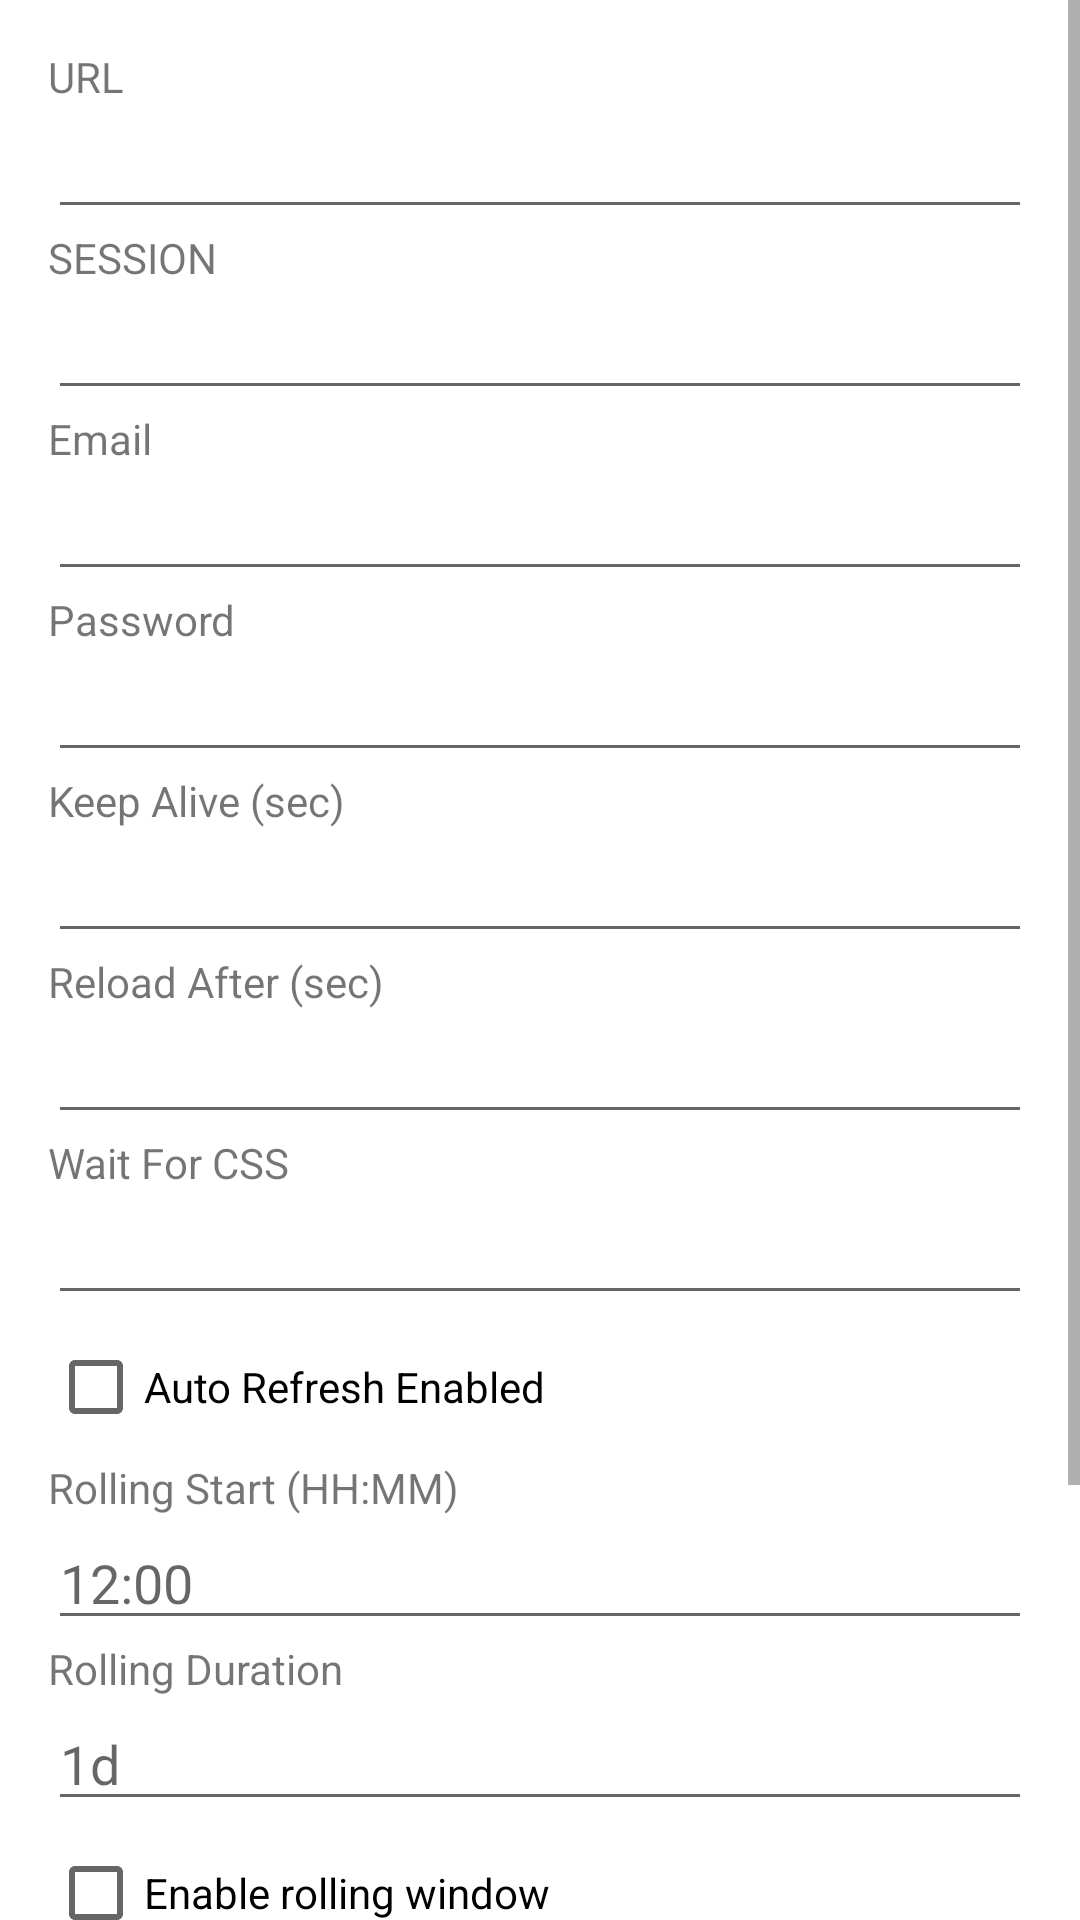

Produce the Android XML layout that renders to this screen, including the resource entries it uses.
<!-- AndroidManifest.xml: fallback theme Theme.MaterialComponents.DayNight.NoActionBar -->
<!-- res/layout/activity_settings.xml -->
<?xml version="1.0" encoding="utf-8"?>
<ScrollView xmlns:android="http://schemas.android.com/apk/res/android"
    android:layout_width="match_parent"
    android:layout_height="match_parent">

    <LinearLayout
        android:layout_width="match_parent"
        android:layout_height="wrap_content"
        android:orientation="vertical"
        android:padding="16dp">

        <TextView android:text="URL" android:layout_width="match_parent" android:layout_height="wrap_content"/>
        <EditText android:id="@+id/et_url" android:layout_width="match_parent" android:layout_height="wrap_content" android:inputType="textUri"/>

        <TextView android:text="SESSION" android:layout_width="match_parent" android:layout_height="wrap_content"/>
        <EditText android:id="@+id/et_session" android:layout_width="match_parent" android:layout_height="wrap_content"/>

        <TextView android:text="Email" android:layout_width="match_parent" android:layout_height="wrap_content"/>
        <EditText android:id="@+id/et_email" android:layout_width="match_parent" android:layout_height="wrap_content" android:inputType="textEmailAddress"/>

        <TextView android:text="Password" android:layout_width="match_parent" android:layout_height="wrap_content"/>
        <EditText android:id="@+id/et_password" android:layout_width="match_parent" android:layout_height="wrap_content" android:inputType="textPassword"/>

        <TextView android:text="Keep Alive (sec)" android:layout_width="match_parent" android:layout_height="wrap_content"/>
        <EditText android:id="@+id/et_keepalive" android:layout_width="match_parent" android:layout_height="wrap_content" android:inputType="number"/>

        <TextView android:text="Reload After (sec)" android:layout_width="match_parent" android:layout_height="wrap_content"/>
        <EditText android:id="@+id/et_reload" android:layout_width="match_parent" android:layout_height="wrap_content" android:inputType="number"/>

        <TextView android:text="Wait For CSS" android:layout_width="match_parent" android:layout_height="wrap_content"/>
        <EditText android:id="@+id/et_waitcss" android:layout_width="match_parent" android:layout_height="wrap_content" />

        <CheckBox android:id="@+id/cb_auto" android:layout_width="wrap_content" android:layout_height="wrap_content" android:text="Auto Refresh Enabled"/>

        <TextView android:text="Rolling Start (HH:MM)" android:layout_width="match_parent" android:layout_height="wrap_content"/>
        <EditText android:id="@+id/et_twstart" android:layout_width="match_parent" android:layout_height="wrap_content" android:hint="12:00" />

        <TextView android:text="Rolling Duration" android:layout_width="match_parent" android:layout_height="wrap_content"/>
        <EditText android:id="@+id/et_twdur" android:layout_width="match_parent" android:layout_height="wrap_content" android:hint="1d" />

        <CheckBox android:id="@+id/cb_twenabled" android:layout_width="wrap_content" android:layout_height="wrap_content" android:text="Enable rolling window"/>

        <CheckBox android:id="@+id/cb_navback" android:layout_width="wrap_content" android:layout_height="wrap_content" android:text="Navigate back to default URL"/>

        <TextView android:text="Close child tabs after (sec)" android:layout_width="match_parent" android:layout_height="wrap_content"/>
        <EditText android:id="@+id/et_tabto" android:layout_width="match_parent" android:layout_height="wrap_content" android:inputType="number"/>

        <Button android:id="@+id/btn_save" android:layout_width="wrap_content" android:layout_height="wrap_content" android:text="Save"/>
    </LinearLayout>
</ScrollView>
<!-- resources referenced by this layout -->
<resources>

</resources>
